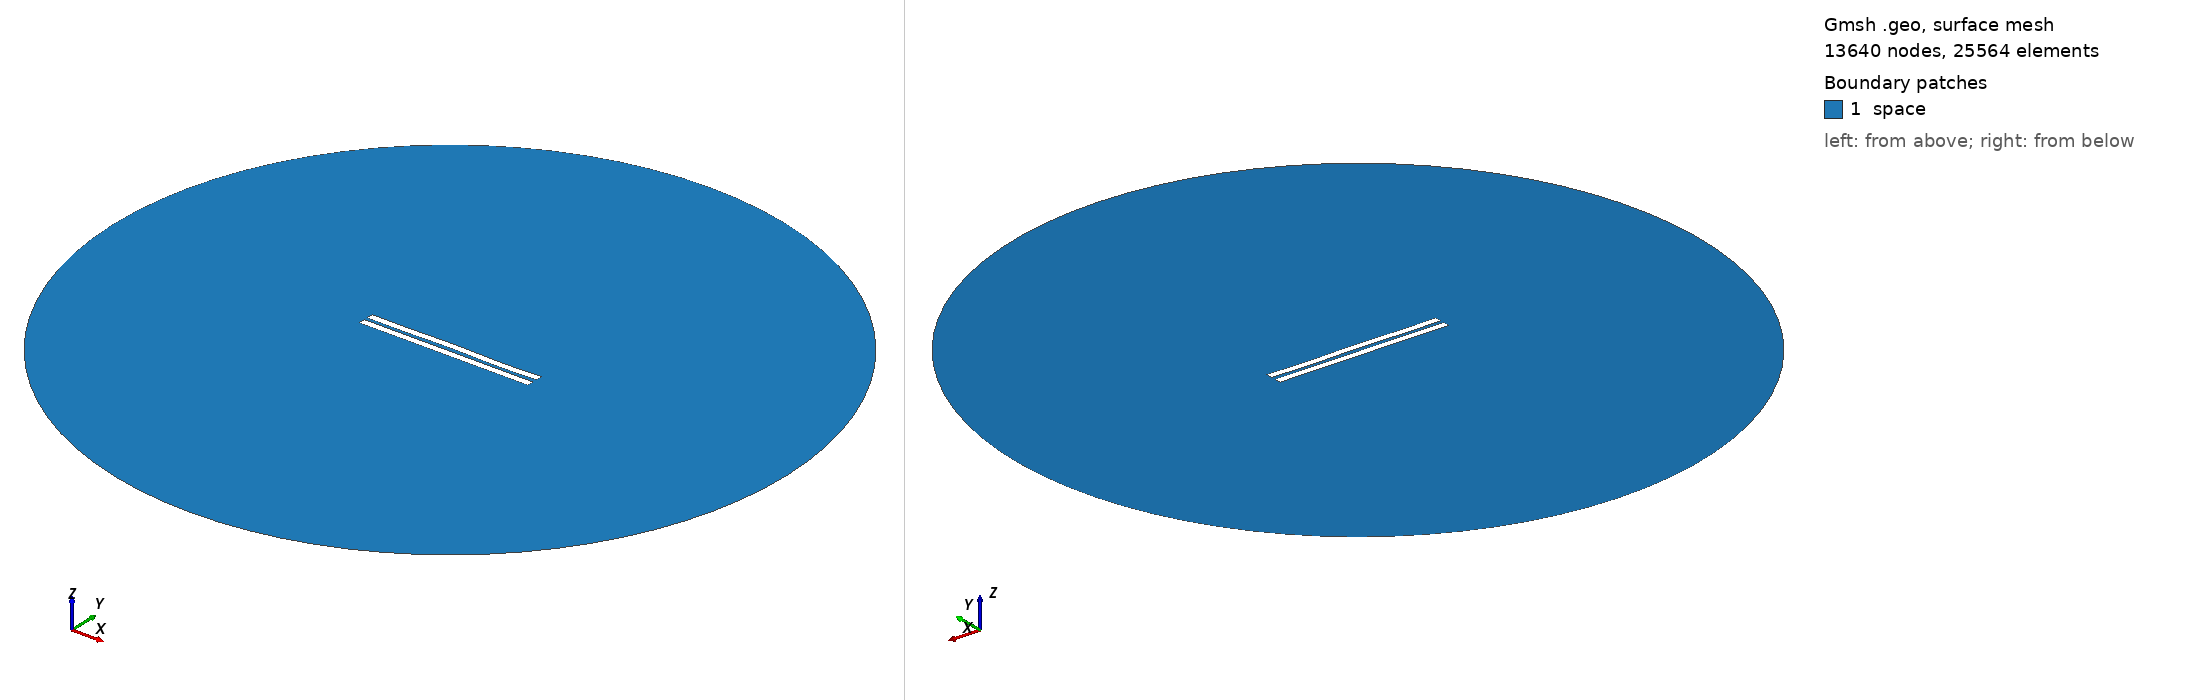

Gmsh geometry script, surface-meshed: 13640 nodes, 25564 surface elements. Boundary patches (legend numbers): 1 space. Left view from above one corner, right view from below the opposite corner. Legend entries are the model's physical surfaces. The drawing asked Gmsh for element sizes between 1% and 20% of the model's largest extent; the script's own settings can give other sizes.

=== 2341.geo (drawn) ===
//---------------------------------------
// Geometry kernel
//---------------------------------------

SetFactory("OpenCASCADE");



//---------------------------------------
// Parameters of the geometry
//---------------------------------------

// Overetch of the upper plate
overetch = 0.0;

// Distance between the plates
distance = 2.25;

// Discretization over the x axis (for the deformation)
nx = 50; 

// Length of the plate
L = 100 - overetch; 

// Number of modes
n = 4; 

// 1st mode coefficient
coeff(1) = 0.07499999999999998;
beta(1) = 0.596864 * 3.1415926535 / L;

// 2nd mode coefficient
coeff(2) = 0.07499999999999998;
beta(2) = 1.49418 * 3.1415926535 / L;

// 3rd mode coefficient
coeff(3) = 0.07499999999999998;
beta(3) = 2.50025 * 3.1415926535 / L;

// 4th mode coefficient
coeff(4) = -0.15;
beta(4) = 3.49999 * 3.1415926535 / L;



//---------------------------------------
// Upper plate (deformed rectangle)
//---------------------------------------

// Coordiantes of the upper plate
xmin = -50;
xmax = 50 - overetch;

// Height of the upper plate
yheight = 4 - 2 * overetch;

// Indexes of the points
UpperID[] = {};
LowerID[] = {};
LeftID[] = {};
RightID[] = {};

// Point index
p = 1;

// Horizontal edges
For i In {1:nx}
    x = xmin + (i-1)*(xmax - xmin)/(nx-1);

    y_bottom = distance / 2 + overetch;
    For j In {1:n}
        C = (Cosh(beta(j)*L) + Cos(beta(j)*L)) / (Sinh(beta(j)*L) + Sin(beta(j)*L));
        y_bottom  = y_bottom + coeff(j) * (Cosh(beta(j)*(x+50)) - Cos(beta(j)*(x+50)) - C * (Sinh(beta(j)*(x+50)) - Sin(beta(j)*(x+50))));
    EndFor

    y_top = y_bottom + yheight;

    Point(p) = {x, y_top, 0, 1.0};
    UpperID[i] = p;
    p = p + 1;

    Point(p) = {x, y_bottom, 0, 1.0};
    LowerID[i] = p;
    p = p + 1;
EndFor

// Create point lists
UpperPts[] = {}; LowerPts[] = {};
For i In {1:nx}
  UpperPts[] += {UpperID[i]};
  LowerPts[] += {LowerID[i]};
EndFor

// Build splines
Spline(1) = {UpperPts[]};
Spline(2) = {LowerPts[]};
Line(3) = {LowerPts[nx-1], UpperPts[nx-1]};
Line(4) = {LowerPts[0], UpperPts[0]};

// Build the plane surface
Curve Loop(1) = {2, 3, -1, -4};
Plane Surface(1) = {1};



//---------------------------------------
// Lower plate (rectangle)
//---------------------------------------

// Vertices
Point(1001) = {-50, -1, 0, 1.0};
Point(1002) = { 50, -1, 0, 1.0};
Point(1003) = { 50,  -5, 0, 1.0};
Point(1004) = {-50,  -5, 0, 1.0};

// Edges
Line(5) = {1001, 1002};
Line(6) = {1002, 1003};
Line(7) = {1003, 1004};
Line(8) = {1004, 1001};

// Plane surface
Line Loop(2) = {5, 6, 7, 8};
Plane Surface(2) = {2}; 



//---------------------------------------
// Outer (fictious) boundary
//---------------------------------------

// Points
Point(1005) = {0, 0, 0};       // Center
Point(1006) = {200, 0, 0};     // Start point
Point(1007) = {0, 200, 0};     // 90 degrees
Point(1008) = {-200, 0, 0};    // 180 degrees
Point(1009) = {0, -200, 0};    // 270 degrees

// Circle arcs (each needs start, center, end)
Circle(9) = {1006, 1005, 1007};
Circle(10) = {1007, 1005, 1008};
Circle(11) = {1008, 1005, 1009};
Circle(12) = {1009, 1005, 1006};

// Plane surface for the entire domain
Curve Loop(3) = {9, 10, 11, 12};
Surface(3) = {3};

// Subtract the plates from the whole domain to obtain the actual domain where we want to solve the equations
BooleanDifference{ Surface{3}; Delete; }{ Surface{1}; Surface{2}; Delete; }




//---------------------------------------
// Transfinite Lines/Curves
//---------------------------------------

// Set the number of points on the boundaries
r = 7;

// Plates
Transfinite Curve {1, 2} = 50*r Using Progression 1;
Transfinite Curve {3, 4} = 2*r Using Progression 1;
Transfinite Line {5, 7} = 50*r Using Progression 1;
Transfinite Line {6, 8} = 2*r Using Progression 1;

// Outer boundary
Transfinite Line {9, 10, 11, 12} = 20 Using Progression 1;



//---------------------------------------
// Physical groups
//---------------------------------------                

// Physical curves (boundaries)
Physical Line("force_segment", 10) = {2};
Physical Line("upper_plate", 11) = {1, 3, 4};
Physical Line("lower_plate", 12) = {5, 6, 7, 8};
Physical Line("boundary", 20) = {9, 10, 11, 12};

// Physical Surfaces
Physical Surface("space", 30) = {3};



//---------------------------------------
// 6. Generate the Mesh
//---------------------------------------

// 2D mesh generation
Mesh 2;
